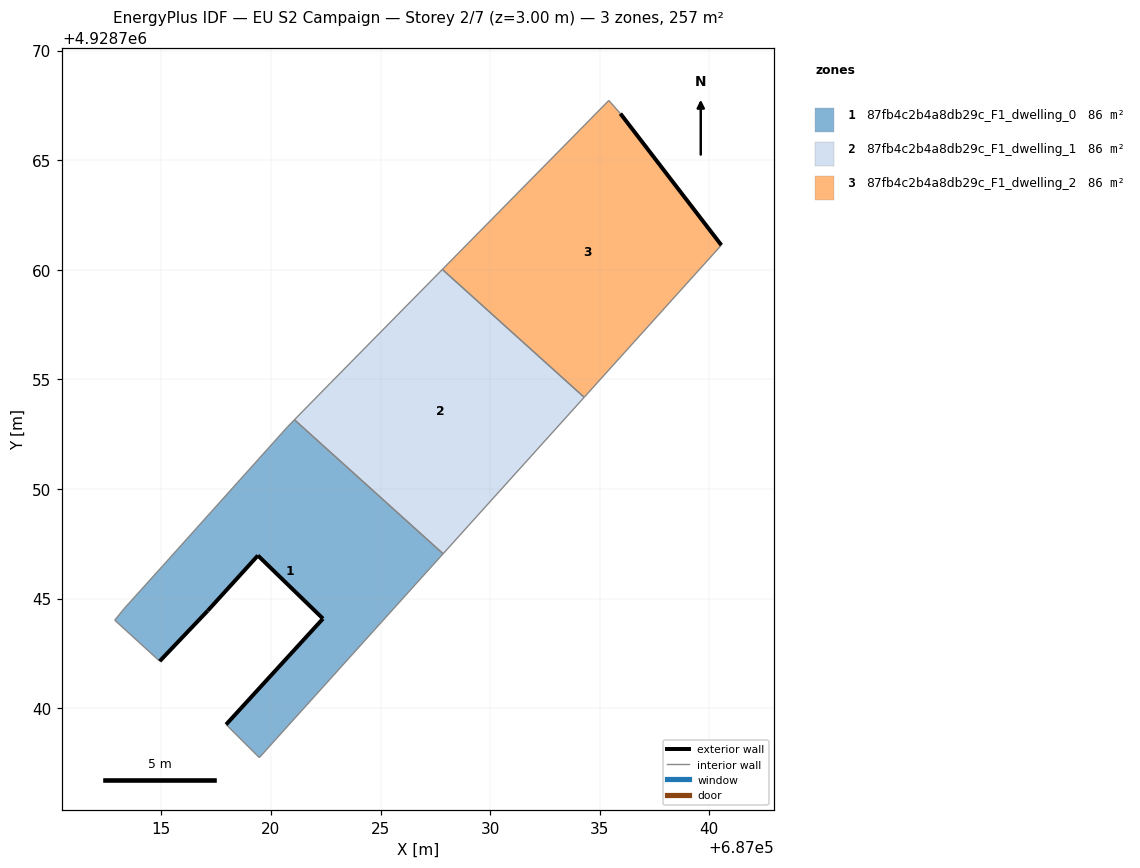
=== STOREY PLAN SPEC (per zone: floor XY polygon, exterior-wall plan segments, windows/doors) ===
zone 1: 87fb4c2b4a8db29c_F1_dwelling_0  (85.8 m²)
  floor: (687022.38, 4928744.08) (687017.95, 4928739.25) (687019.47, 4928737.75) (687027.85, 4928747.04) (687021.07, 4928753.16) (687020.77, 4928752.84) (687015.07, 4928746.50) (687013.32, 4928744.55) (687012.88, 4928744.01) (687014.93, 4928742.14) (687017.12, 4928744.45) (687019.41, 4928746.96)
  exterior wall: (687019.41, 4928746.96) – (687017.12, 4928744.45)  [3.4 m]
  exterior wall: (687017.12, 4928744.45) – (687014.93, 4928742.14)  [3.2 m]
  exterior wall: (687017.95, 4928739.25) – (687022.38, 4928744.08)  [6.5 m]
  exterior wall: (687022.38, 4928744.08) – (687019.41, 4928746.96)  [4.1 m]
  interior walls: 8
zone 2: 87fb4c2b4a8db29c_F1_dwelling_1  (85.8 m²)
  floor: (687027.85, 4928747.04) (687034.29, 4928754.18) (687027.82, 4928760.02) (687022.73, 4928754.84) (687021.07, 4928753.16)
  interior walls: 5
zone 3: 87fb4c2b4a8db29c_F1_dwelling_2  (85.8 m²)
  floor: (687034.29, 4928754.18) (687040.55, 4928761.12) (687035.94, 4928767.12) (687035.42, 4928767.72) (687027.82, 4928760.02)
  exterior wall: (687035.94, 4928767.12) – (687040.55, 4928761.12)  [7.6 m]
  interior walls: 4

=== DERIVED (storey summary) ===
Building: EU S2 Campaign
Storey: 2 of 7  (floor level z = 3.00 m)
Storey gross floor area: 257.3 m²
Zones on this storey: 3
  - 87fb4c2b4a8db29c_F1_dwelling_0: floor 85.8 m²; exterior wall 17.3 m (51.8 m²); WWR 0.0%
  - 87fb4c2b4a8db29c_F1_dwelling_1: floor 85.8 m²
  - 87fb4c2b4a8db29c_F1_dwelling_2: floor 85.8 m²; exterior wall 7.6 m (22.7 m²); WWR 0.0%
Zone adjacency (shared interzone walls):
  - 87fb4c2b4a8db29c_F1_dwelling_0 ↔ 87fb4c2b4a8db29c_F1_dwelling_1
  - 87fb4c2b4a8db29c_F1_dwelling_1 ↔ 87fb4c2b4a8db29c_F1_dwelling_2